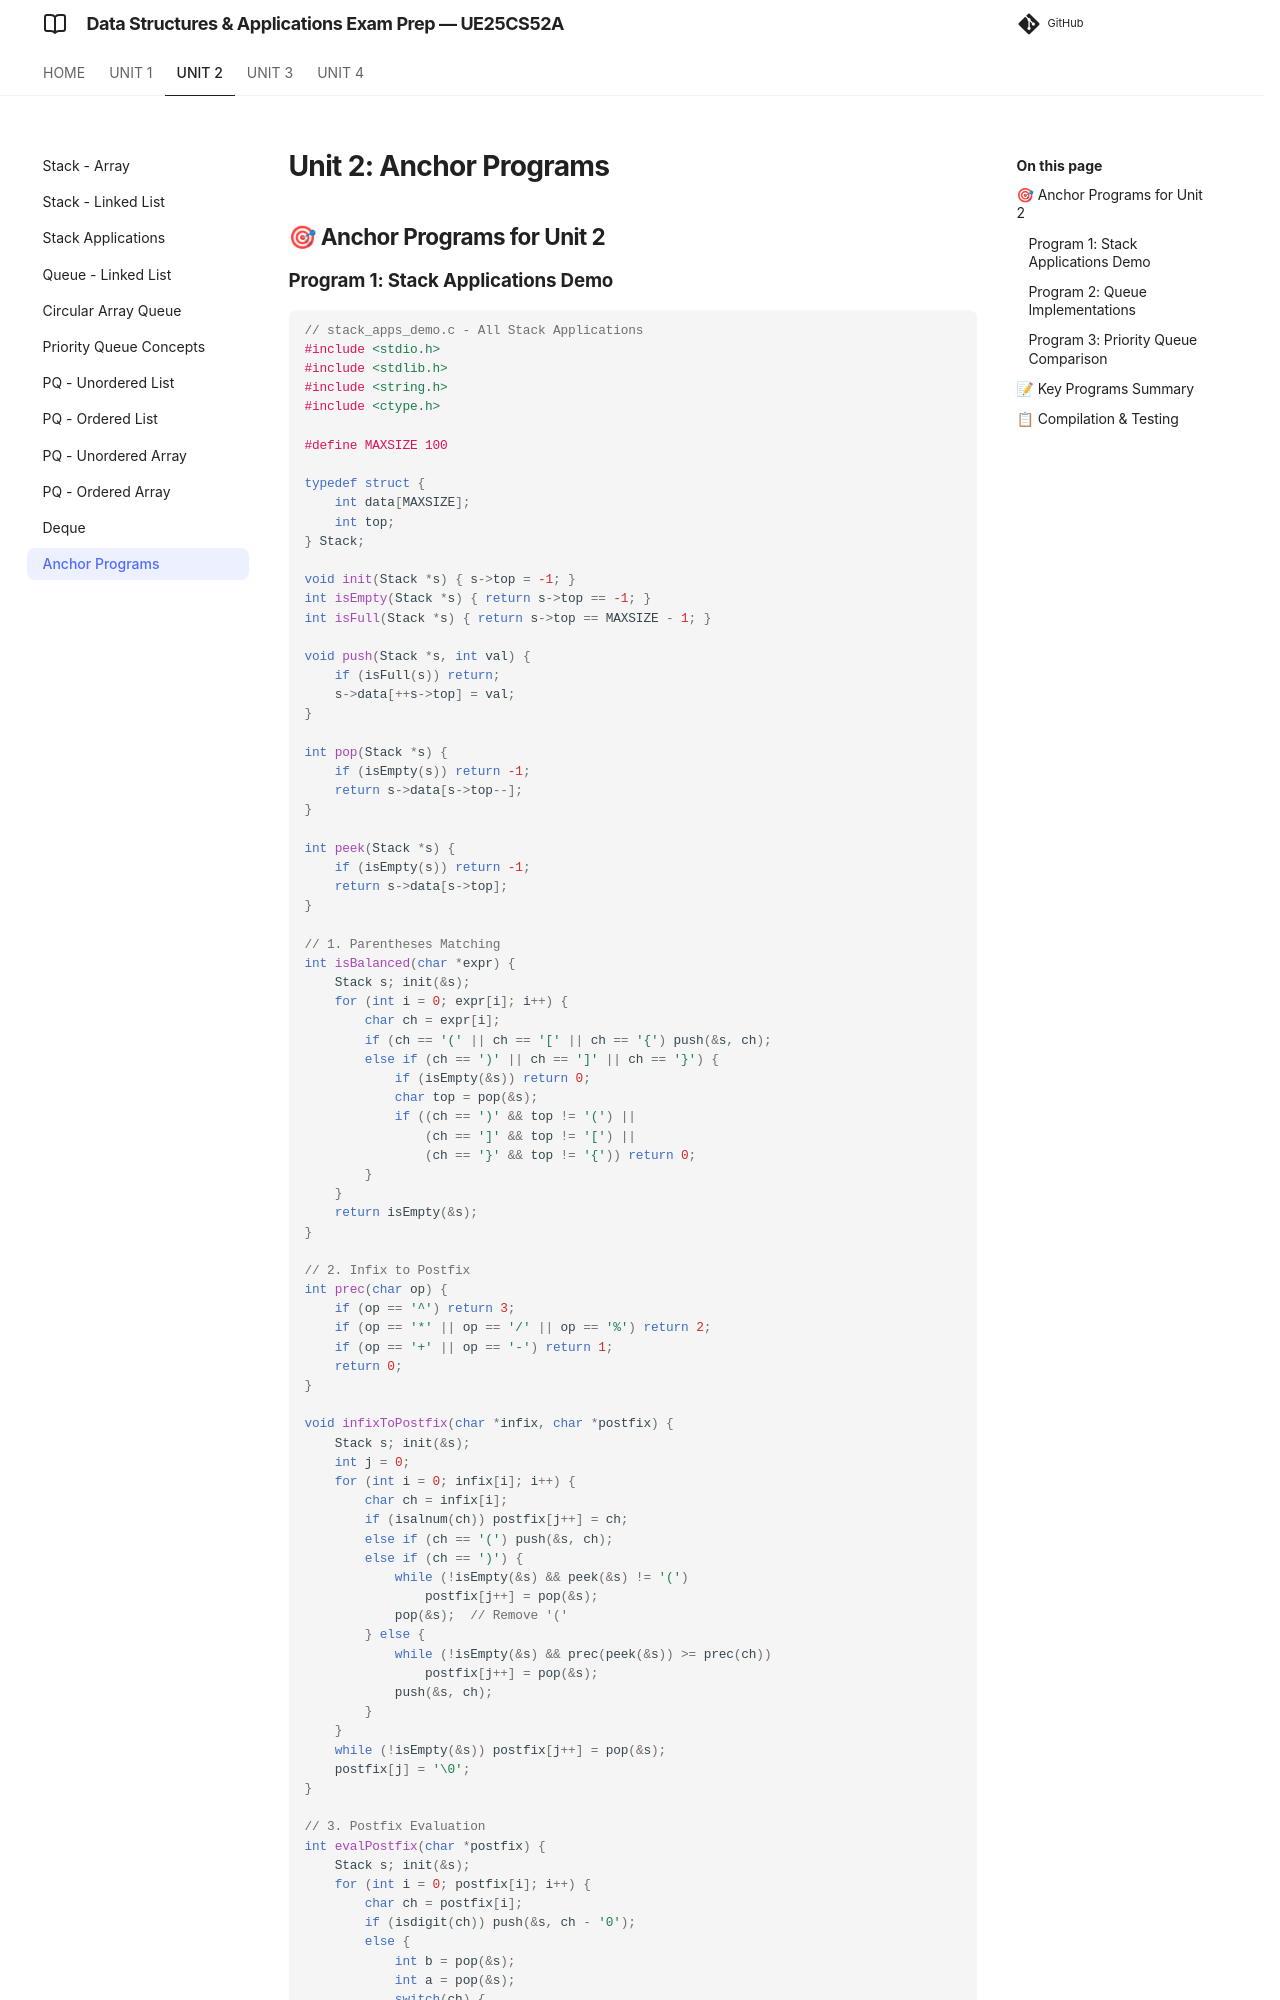

repository: imyash0722/SEM3-DSA-UE25CS52A-STUDY-MATERIAL · page: unit2/theory/unit2_11_anchor_programs/index.html · generator: mkdocs

# Unit 2: Anchor Programs

## 🎯 Anchor Programs for Unit 2

### Program 1: Stack Applications Demo
```c
// stack_apps_demo.c - All Stack Applications
#include <stdio.h>
#include <stdlib.h>
#include <string.h>
#include <ctype.h>

#define MAXSIZE 100

typedef struct {
    int data[MAXSIZE];
    int top;
} Stack;

void init(Stack *s) { s->top = -1; }
int isEmpty(Stack *s) { return s->top == -1; }
int isFull(Stack *s) { return s->top == MAXSIZE - 1; }

void push(Stack *s, int val) {
    if (isFull(s)) return;
    s->data[++s->top] = val;
}

int pop(Stack *s) {
    if (isEmpty(s)) return -1;
    return s->data[s->top--];
}

int peek(Stack *s) {
    if (isEmpty(s)) return -1;
    return s->data[s->top];
}

// 1. Parentheses Matching
int isBalanced(char *expr) {
    Stack s; init(&s);
    for (int i = 0; expr[i]; i++) {
        char ch = expr[i];
        if (ch == '(' || ch == '[' || ch == '{') push(&s, ch);
        else if (ch == ')' || ch == ']' || ch == '}') {
            if (isEmpty(&s)) return 0;
            char top = pop(&s);
            if ((ch == ')' && top != '(') ||
                (ch == ']' && top != '[') ||
                (ch == '}' && top != '{')) return 0;
        }
    }
    return isEmpty(&s);
}

// 2. Infix to Postfix
int prec(char op) {
    if (op == '^') return 3;
    if (op == '*' || op == '/' || op == '%') return 2;
    if (op == '+' || op == '-') return 1;
    return 0;
}

void infixToPostfix(char *infix, char *postfix) {
    Stack s; init(&s);
    int j = 0;
    for (int i = 0; infix[i]; i++) {
        char ch = infix[i];
        if (isalnum(ch)) postfix[j++] = ch;
        else if (ch == '(') push(&s, ch);
        else if (ch == ')') {
            while (!isEmpty(&s) && peek(&s) != '(')
                postfix[j++] = pop(&s);
            pop(&s);  // Remove '('
        } else {
            while (!isEmpty(&s) && prec(peek(&s)) >= prec(ch))
                postfix[j++] = pop(&s);
            push(&s, ch);
        }
    }
    while (!isEmpty(&s)) postfix[j++] = pop(&s);
    postfix[j] = '\0';
}
